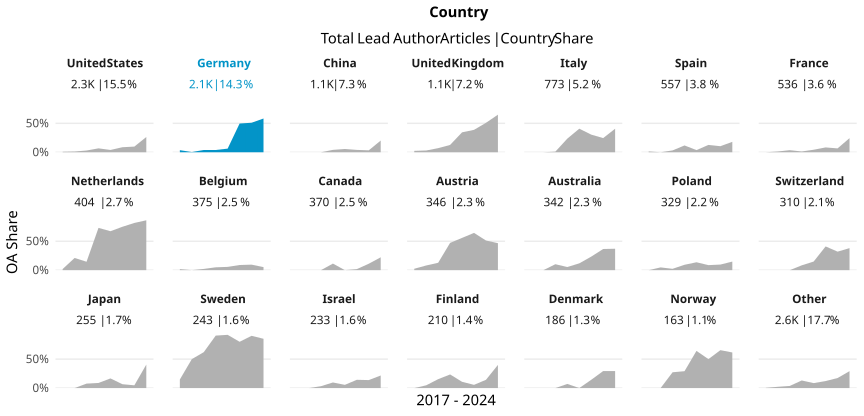

The data file committed next to this chart (first rows):
country_name_fct, cr_year, articles, cc_total, prop
United States, '17, 335, 3, 0.008955
United States, '18, 311, 4, 0.01286
United States, '19, 302, 9, 0.0298
United States, '20, 312, 21, 0.06731
United States, '21, 279, 11, 0.03943
United States, '22, 300, 26, 0.08667
United States, '23, 266, 26, 0.09774
United States, '24, 186, 49, 0.2634
Germany, '17, 224, 8, 0.03571
Germany, '18, 260, 1, 0.003846
Germany, '19, 284, 11, 0.03873
Germany, '20, 280, 11, 0.03929
Germany, '21, 320, 20, 0.0625
Germany, '22, 286, 142, 0.4965
Germany, '23, 300, 153, 0.51
Germany, '24, 168, 98, 0.5833
China, '17, 83, 0, 0
China, '18, 103, 0, 0
China, '19, 109, 0, 0
China, '20, 146, 6, 0.0411
China, '21, 142, 8, 0.05634
China, '22, 197, 8, 0.04061
China, '23, 150, 5, 0.03333
China, '24, 158, 32, 0.2025
United Kingdom, '17, 125, 3, 0.024
United Kingdom, '18, 131, 4, 0.03053
United Kingdom, '19, 141, 10, 0.07092
United Kingdom, '20, 142, 18, 0.1268
United Kingdom, '21, 154, 53, 0.3442
United Kingdom, '22, 142, 55, 0.3873
United Kingdom, '23, 114, 58, 0.5088
United Kingdom, '24, 117, 76, 0.6496
Italy, '17, 87, 0, 0
Italy, '18, 102, 0, 0
Italy, '19, 94, 1, 0.01064
Italy, '20, 102, 24, 0.2353
Italy, '21, 81, 33, 0.4074
Italy, '22, 105, 32, 0.3048
Italy, '23, 143, 35, 0.2448
Italy, '24, 59, 24, 0.4068
Spain, '17, 71, 1, 0.01408
Spain, '18, 78, 0, 0
Spain, '19, 63, 2, 0.03175
Spain, '20, 68, 8, 0.1176
Spain, '21, 81, 3, 0.03704
Spain, '22, 79, 10, 0.1266
Spain, '23, 67, 7, 0.1045
Spain, '24, 50, 9, 0.18
France, '17, 75, 0, 0
France, '18, 76, 1, 0.01316
France, '19, 56, 2, 0.03571
France, '20, 75, 1, 0.01333
France, '21, 69, 3, 0.04348
France, '22, 84, 7, 0.08333
France, '23, 60, 4, 0.06667
France, '24, 41, 10, 0.2439
Netherlands, '17, 50, 1, 0.02
Netherlands, '18, 57, 12, 0.2105
Netherlands, '19, 55, 8, 0.1455
Netherlands, '20, 52, 38, 0.7308
... 108 more rows
